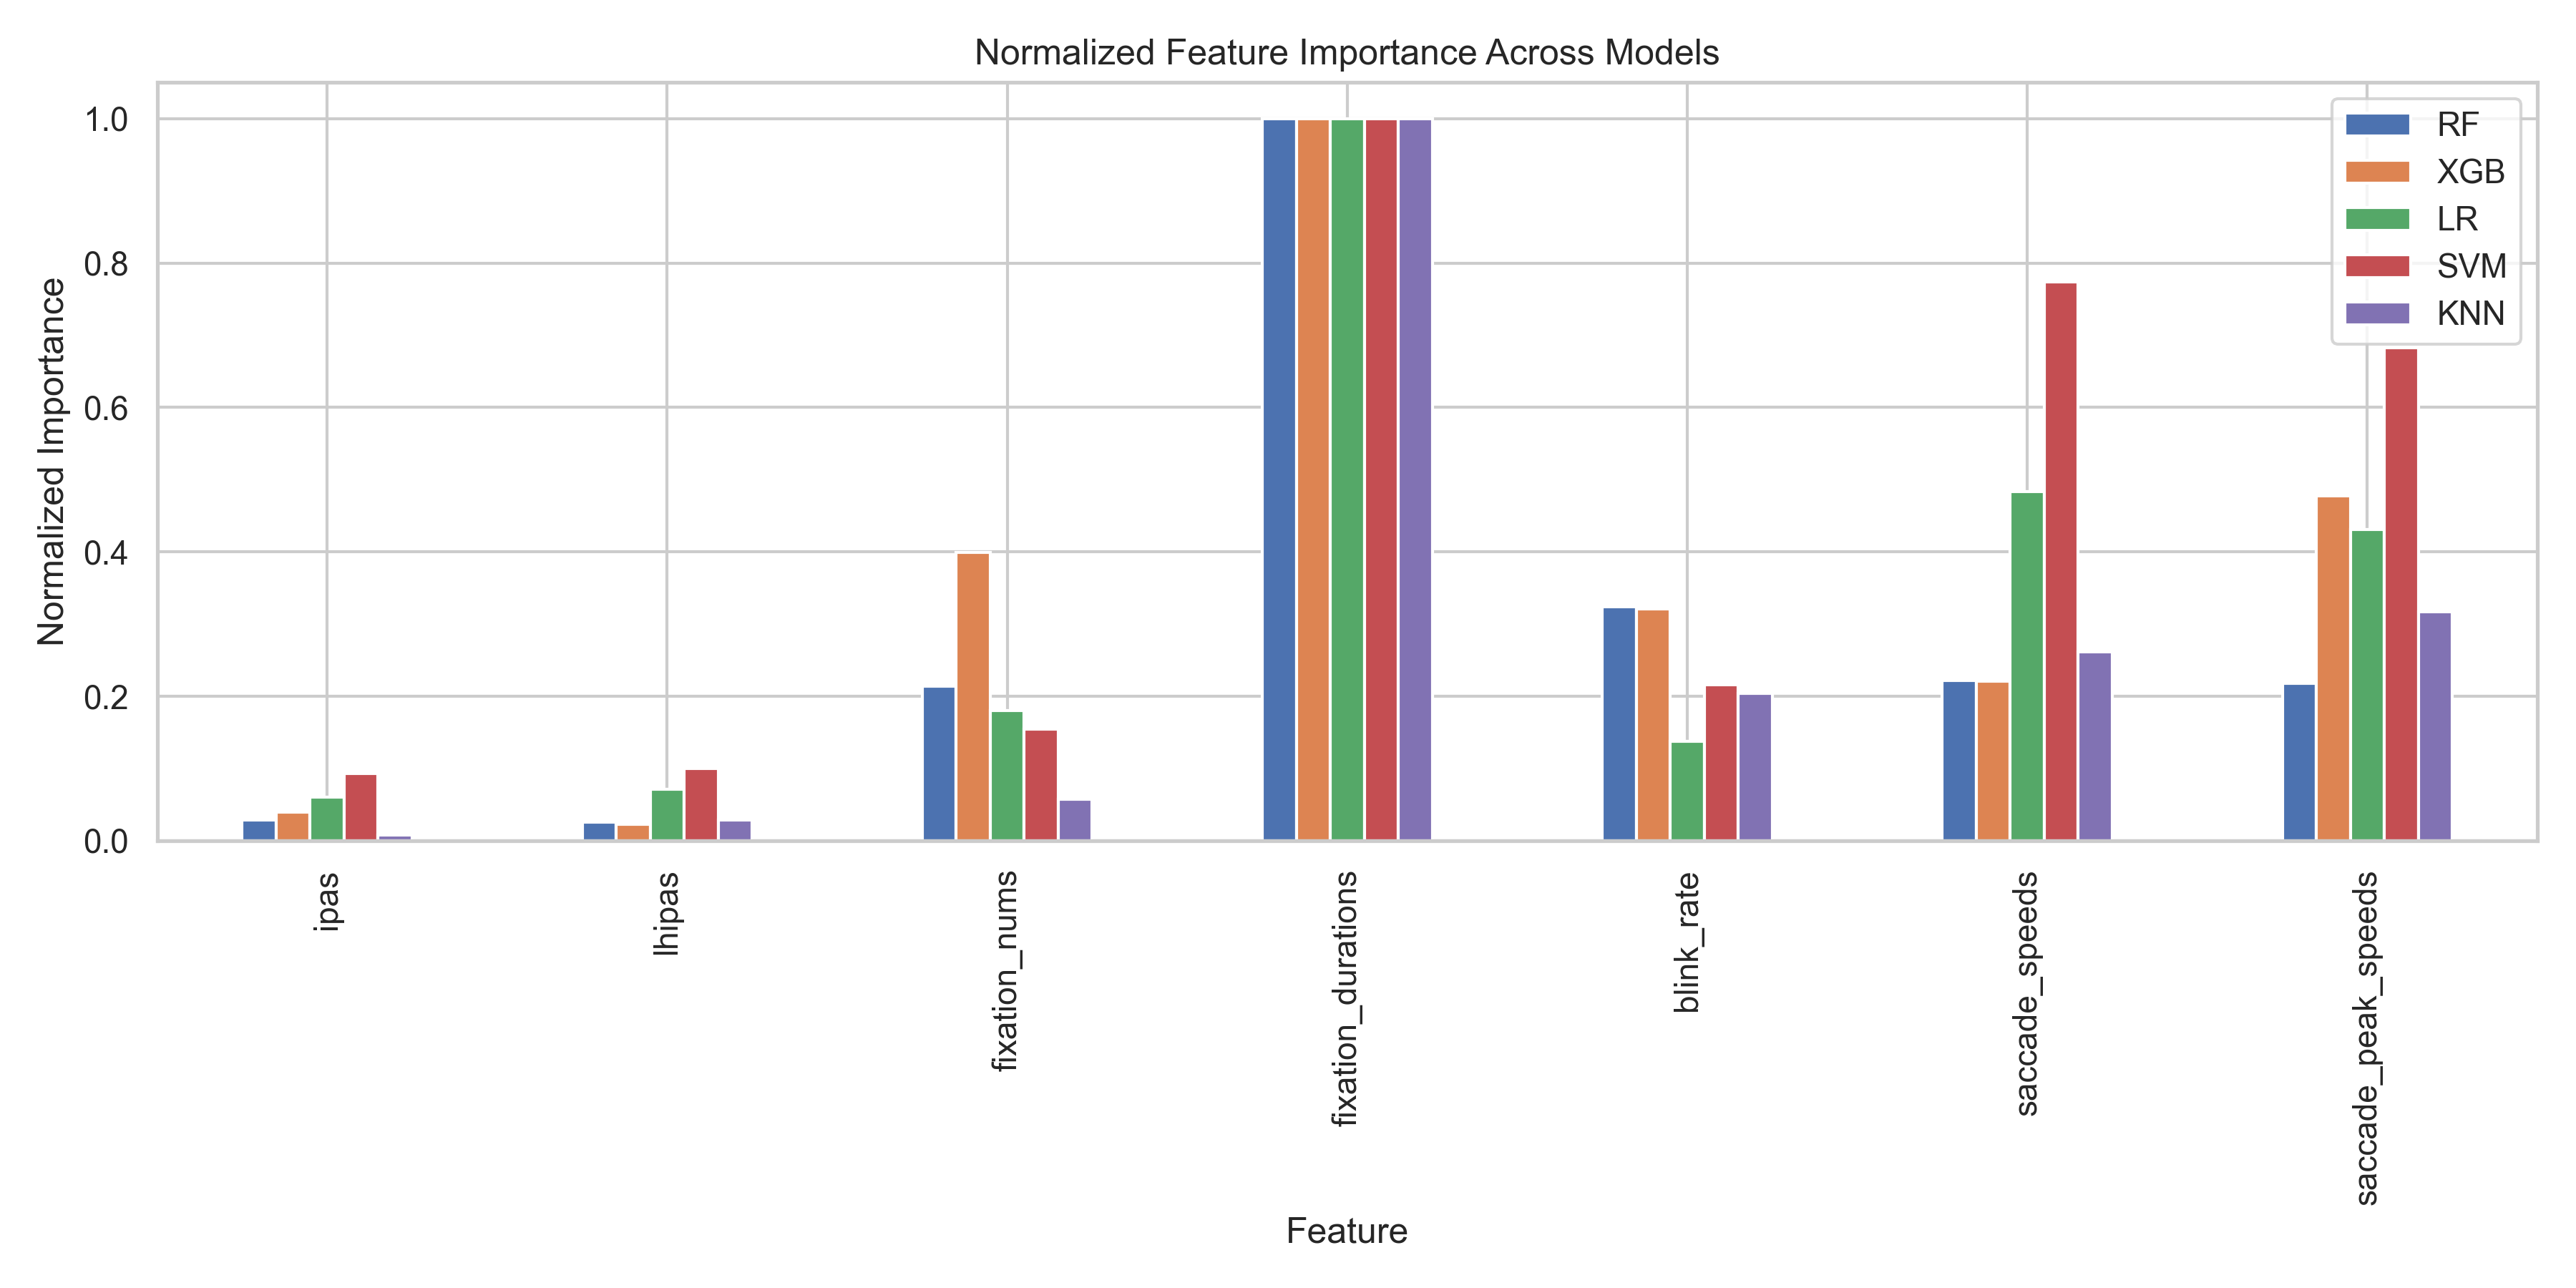

The table this chart was drawn from, first rows:
Feature, RF, XGB, LR, SVM, KNN
ipas, 0.02857, 0.03912, 0.05998, 0.09335, 0.007614
lhipas, 0.0261, 0.02218, 0.07119, 0.1002, 0.02866
fixation_nums, 0.2137, 0.399, 0.1799, 0.154, 0.05753
fixation_durations, 1.0, 1.0, 1.0, 1.0, 1.0
blink_rate, 0.3243, 0.3212, 0.1375, 0.2161, 0.2039
saccade_speeds, 0.2214, 0.2208, 0.4838, 0.7733, 0.2612
saccade_peak_speeds, 0.218, 0.4779, 0.4308, 0.6827, 0.3173
